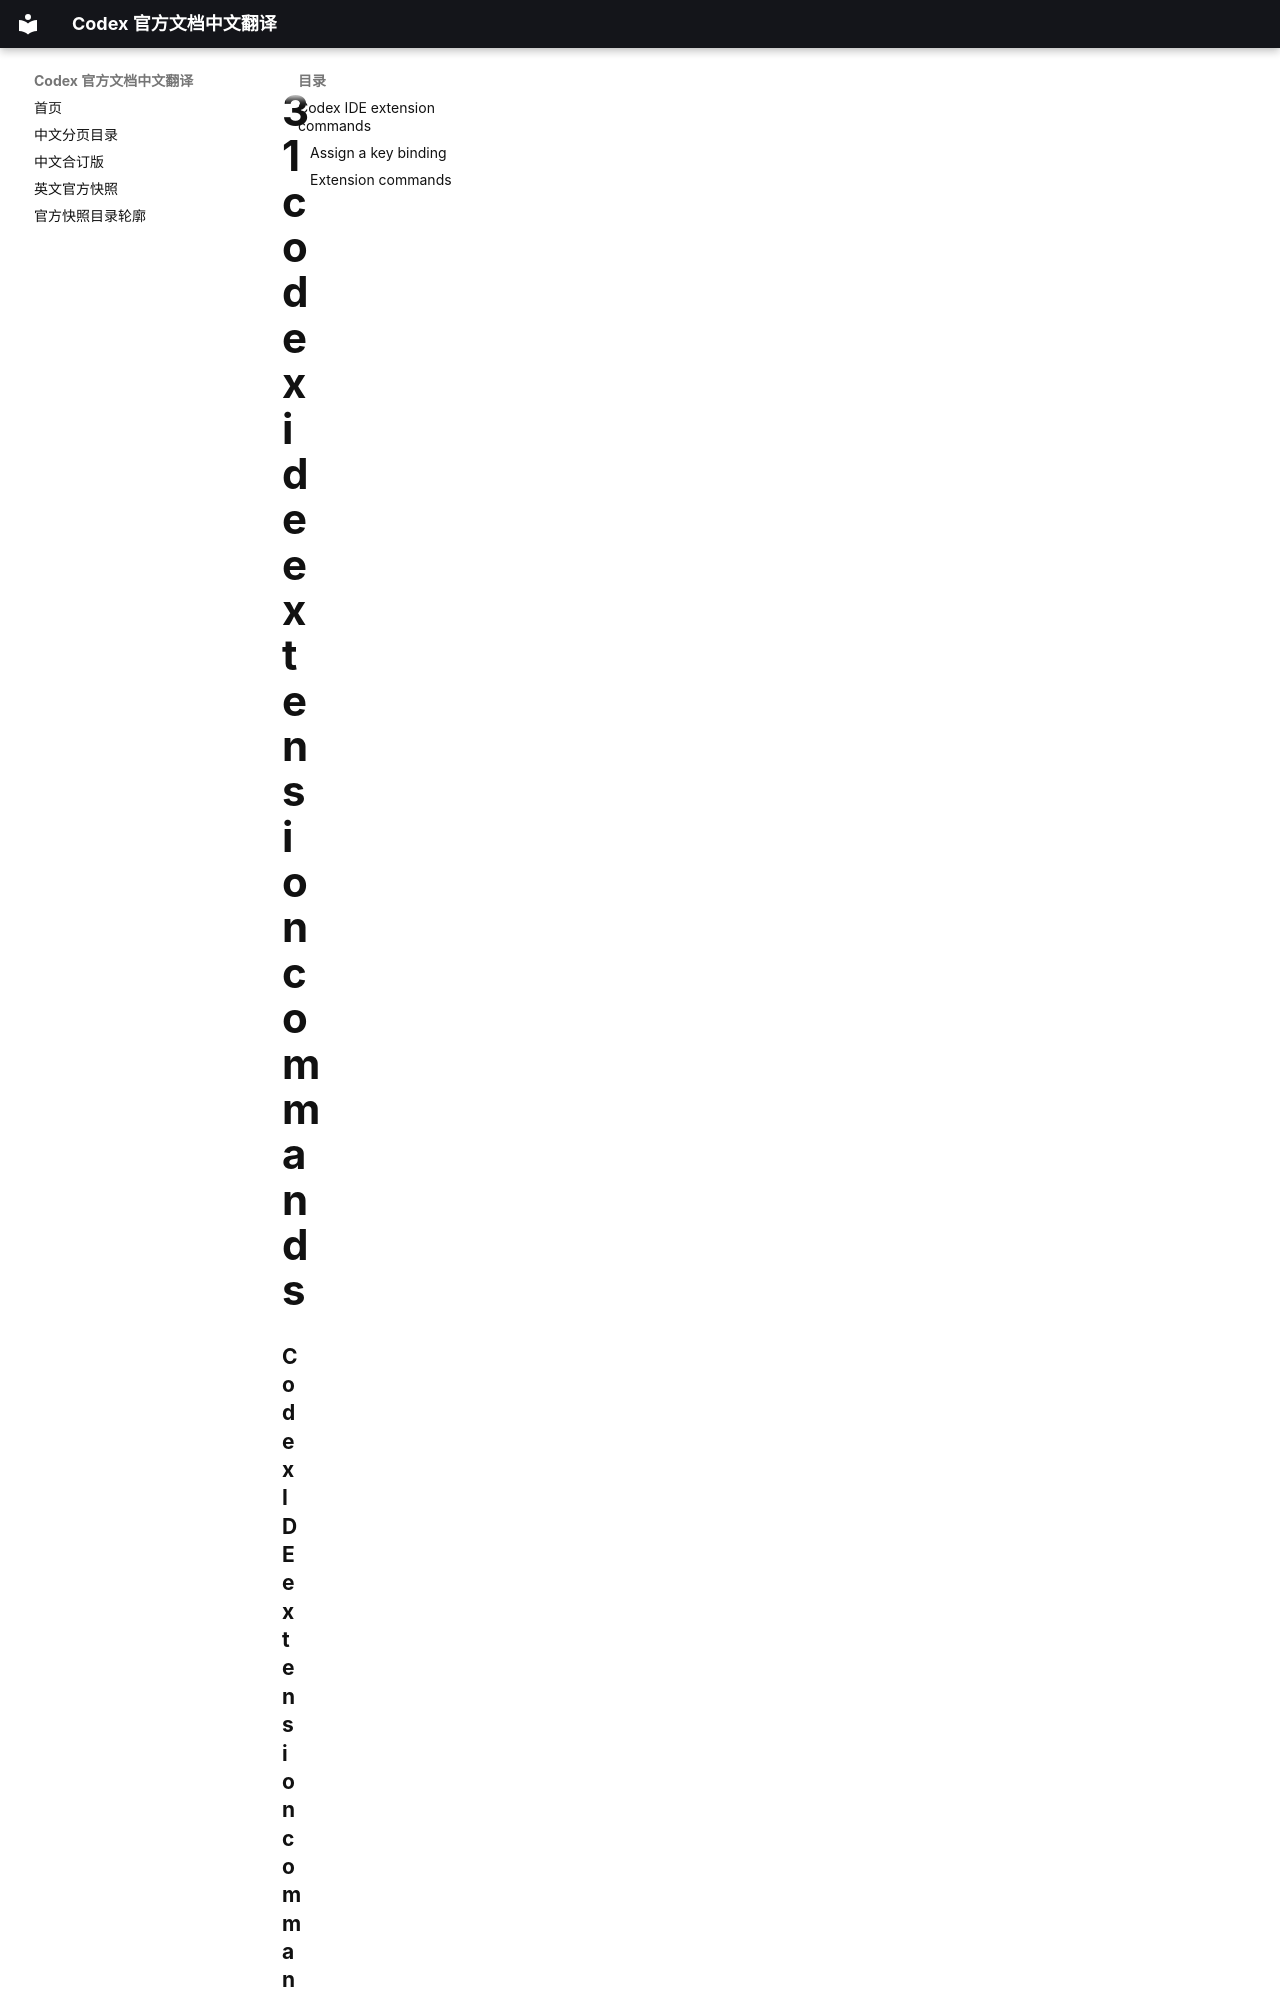

repository: ump90/codex_document · page: source/pages/31-codex-ide-extension-commands/index.html · generator: mkdocs

### Codex IDE extension commands

Source: [Codex IDE extension commands](/codex/ide/commands.md)

Use these commands to control Codex from the VS Code Command Palette. You can also bind them to keyboard shortcuts.
